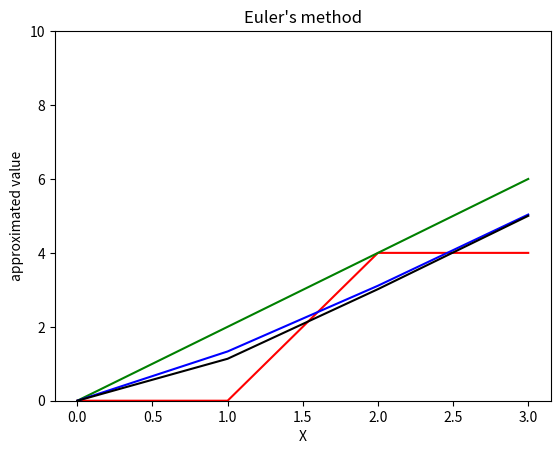
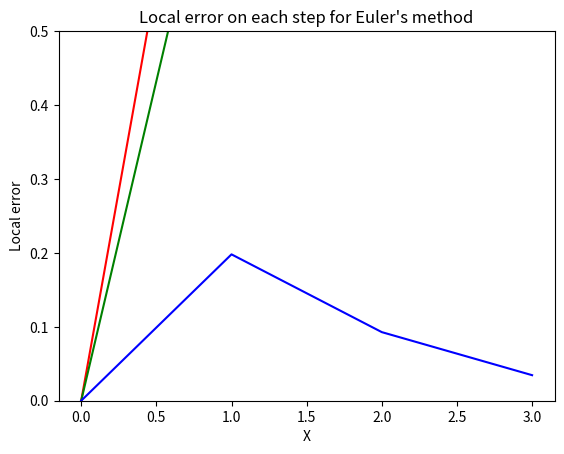
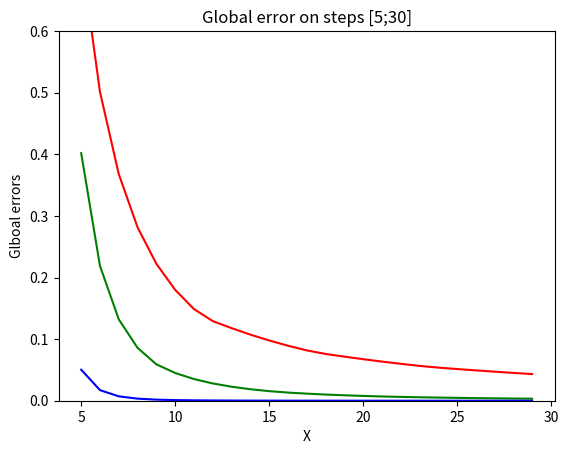

Reproduce these figures in Python, in order.
import numpy as np
# np.seterr(all='ignore')
from matplotlib import pyplot as plt
import math


def f(x, y):
    return -2 * y + 4 * x


def exact_f(x):
    return 2 * x - 1 + math.exp(-2 * x)


def solve_ivp_euler(x0, y0, x_max, number_of_steps):
    # x0 = 0
    # y0 = 0
    # x_max = 3
    # number_of_steps = 11
    step = (x_max - x0) / (number_of_steps - 1)
    x = np.linspace(x0, x_max, number_of_steps)
    y = np.zeros([number_of_steps])
    exact_y = np.zeros([number_of_steps])
    local_error = np.zeros([number_of_steps])
    y[0] = y0
    exact_y[0] = y0
    local_error[0] = 0
    global_error = 0
    for i in range(1, number_of_steps):
        y[i] = step * f(x[i - 1], y[i - 1]) + y[i - 1]
        exact_y[i] = exact_f(x[i])
        local_error[i] = abs(exact_y[i] - y[i])
        if local_error[i] > global_error:
            global_error = local_error[i]

    return x, y, exact_y, local_error, global_error


def solve_ivp_with_eulers_method(x0, y0, x_max, number_of_steps):
    step = (x_max - x0) / (number_of_steps - 1)
    x = np.linspace(x0, x_max, number_of_steps)
    y = np.zeros([number_of_steps])
    exact_y = np.zeros([number_of_steps])
    local_error = np.zeros([number_of_steps])
    y[0] = y0
    exact_y[0] = y0
    local_error[0] = 0
    global_error = 0
    for i in range(1, number_of_steps):
        y[i] = step * f(x[i - 1], y[i - 1]) + y[i - 1]
        exact_y[i] = exact_f(x[i])
        local_error[i] = abs(exact_y[i] - y[i])
        if local_error[i] > global_error:
            global_error = local_error[i]

    return x, y, exact_y, local_error, global_error


def solve_ivp_with_improved_eulers_method(x0, y0, x_max, number_of_steps):
    step = (x_max - x0) / (number_of_steps - 1)
    x = np.linspace(x0, x_max, number_of_steps)
    y = np.zeros([number_of_steps])
    exact_y = np.zeros([number_of_steps])
    local_error = np.zeros([number_of_steps])
    y[0] = y0
    exact_y[0] = y0
    local_error[0] = 0
    global_error = 0
    k = [0, 0]
    for i in range(1, number_of_steps):
        k[0] = f(x[i - 1], y[i - 1])
        k[1] = f(x[i - 1] + step, y[i - 1] + step * k[0])
        y[i] = y[i - 1] + step / 2 * (k[0] + k[1])
        exact_y[i] = exact_f(x[i])
        local_error[i] = abs(exact_y[i] - y[i])
        if local_error[i] > global_error:
            global_error = local_error[i]

    return x, y, exact_y, local_error, global_error


def solve_ivp_with_runge_kutta_method(x0, y0, x_max, number_of_steps):
    step = (x_max - x0) / (number_of_steps - 1)
    x = np.linspace(x0, x_max, number_of_steps)
    y = np.zeros([number_of_steps])
    exact_y = np.zeros([number_of_steps])
    local_error = np.zeros([number_of_steps])
    y[0] = y0
    exact_y[0] = y0
    local_error[0] = 0
    global_error = 0
    k = [0, 0, 0, 0]
    for i in range(1, number_of_steps):
        k[0] = f(x[i - 1], y[i - 1])
        k[1] = f(x[i - 1] + step / 2, y[i - 1] + step / 2 * k[0])
        k[2] = f(x[i - 1] + step / 2, y[i - 1] + step / 2 * k[1])
        k[3] = f(x[i - 1] + step, y[i - 1] + step * k[2])
        y[i] = y[i - 1] + step / 6 * (k[0] + 2*k[1] + 2*k[2] + k[3])
        exact_y[i] = exact_f(x[i])
        local_error[i] = abs(exact_y[i] - y[i])
        if local_error[i] > global_error:
            global_error = local_error[i]

    return x, y, exact_y, local_error, global_error


def global_errors(x0, y0, x_max):
    g1 = np.zeros([25])
    g2 = np.zeros([25])
    g3 = np.zeros([25])
    x = np.zeros([25])
    for i in range(5, 30):
        x[i-5] = i
        _, _, _, _, g1[i-5] = solve_ivp_with_eulers_method(x0, y0, x_max, i)
        _, _, _, _, g2[i-5] = solve_ivp_with_improved_eulers_method(x0, y0, x_max, i)
        _, _, _, _, g3[i-5] = solve_ivp_with_runge_kutta_method(x0, y0, x_max, i)
    return x,g1,g2,g3



x0 = 0
y0 = 0
x_max = 3
number_of_steps = 4

x, y1, exact_y, local_error1, _ = solve_ivp_with_eulers_method(x0, y0, x_max, number_of_steps)
_, y2, _, local_error2, _ = solve_ivp_with_improved_eulers_method(x0, y0, x_max, number_of_steps)
_, y3, _, local_error3, _ = solve_ivp_with_runge_kutta_method(x0, y0, x_max, number_of_steps)

step_axes, g1,g2,g3 = global_errors(x0, y0, x_max)

plt.plot(x, y1, color='red')
plt.plot(x, y2, color='green')
plt.plot(x, y3, color='blue')
plt.plot(x, exact_y, color='black')
# plt.plot(x, np.zeros([number_of_steps]), color='black')
plt.xlabel("X")
plt.ylabel("approximated value")
plt.ylim(bottom=0, top=10)
plt.title("Euler's method")
plt.show()

plt.plot(x, local_error1, color='red')
plt.plot(x, local_error2, color='green')
plt.plot(x, local_error3, color='blue')
plt.xlabel("X")
plt.ylabel("Local error")
plt.ylim(bottom=0, top=0.5)
plt.title("Local error on each step for Euler's method")
plt.show()

plt.plot(step_axes, g1, color='red')
plt.plot(step_axes, g2, color='green')
plt.plot(step_axes, g3, color='blue')
plt.xlabel("X")
plt.ylabel("Glboal errors")
plt.ylim(bottom=0, top=0.6)
plt.title("Global error on steps [5;30]")
plt.show()


global_errors(x0, y0, x_max)
